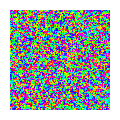

Reproduce this figure in Python. (Note: this script raises an exception after producing the figure.)
import matplotlib.pyplot as plt
import numpy as np
import matplotlib.animation as animation
import math

#--parameters--
I = 0.1
k = 1
#----
T = 0.4
dt = 0.01
J = 100
N = 100
gam = 1.5
W = 40

# magnetic field params
H0 = 100
NH = 50
alpha = 0
#--------------

n_frames = 100000

spins = np.random.uniform(-np.pi, np.pi, size=(N, N))
prevSpins = spins.copy()

totalt = [0]


def wrap_angles(arr):
    return (arr + np.pi) % (2 * np.pi) - np.pi


def set_H(a, h_theta, H0):
    H = np.zeros((N, N))

    if a == 0:
        return H, h_theta

    a = int(a)

    for i in range(N // 2 - a, N // 2 + a + 1):
        for j in range(N // 2 - a, N // 2 + a + 1):
            if 0 <= i < N and 0 <= j < N:
                H[i][j] = H0

    return H, h_theta


H, alpha = set_H(NH, 0, H0)


# exact 100x100 output
dpi = 100
fig = plt.figure(figsize=(1, 1), dpi=dpi, frameon=False)
ax = fig.add_axes([0, 0, 1, 1])

im = ax.imshow(
    spins,
    cmap="hsv",
    vmin=-np.pi,
    vmax=np.pi,
    interpolation="nearest",
    resample=False,
    aspect="equal",
    animated=True
)

ax.set_axis_off()


def step(frame, spins, im, totalt):
    global prevSpins

    eta = (2 * gam * I * k * T / dt) ** 0.5 * np.random.randn(N, N)

    sTop = np.roll(spins, 1, axis=1)
    sBot = np.roll(spins, -1, axis=1)
    sLeft = np.roll(spins, 1, axis=0)
    sRight = np.roll(spins, -1, axis=0)

    exch = -J * (
        np.sin(spins - sTop)
        + np.sin(spins - sBot)
        + np.sin(spins - sLeft)
        + np.sin(spins - sRight)
    )

    Happ = H * math.sin(W * totalt[0])
    totalt[0] += dt

    hInt = -Happ * np.sin(spins - alpha)
    pot = exch + eta + hInt

    newSpins = 1 / (1 + gam / (2 * I) * dt) * (
        (pot / I) * dt**2
        + 2 * spins
        - (1 - gam / (2 * I) * dt) * prevSpins
    )

    prevSpins[:] = spins[:]
    spins[:] = newSpins

    spins[:] = wrap_angles(spins)
    prevSpins[:] = wrap_angles(prevSpins)

    im.set_data(spins)
    return [im]


ani = animation.FuncAnimation(
    fig,
    step,
    fargs=(spins, im, totalt),
    frames=n_frames,
    interval=20,
    blit=True
)

writer = animation.FFMpegWriter(
    fps=30,
    codec="libx264",
    extra_args=["-pix_fmt", "yuv420p"]
)

ani.save("spins_0.4_40_100k.mp4", writer=writer, dpi=dpi)
print("Download Complete")
plt.close(fig)
